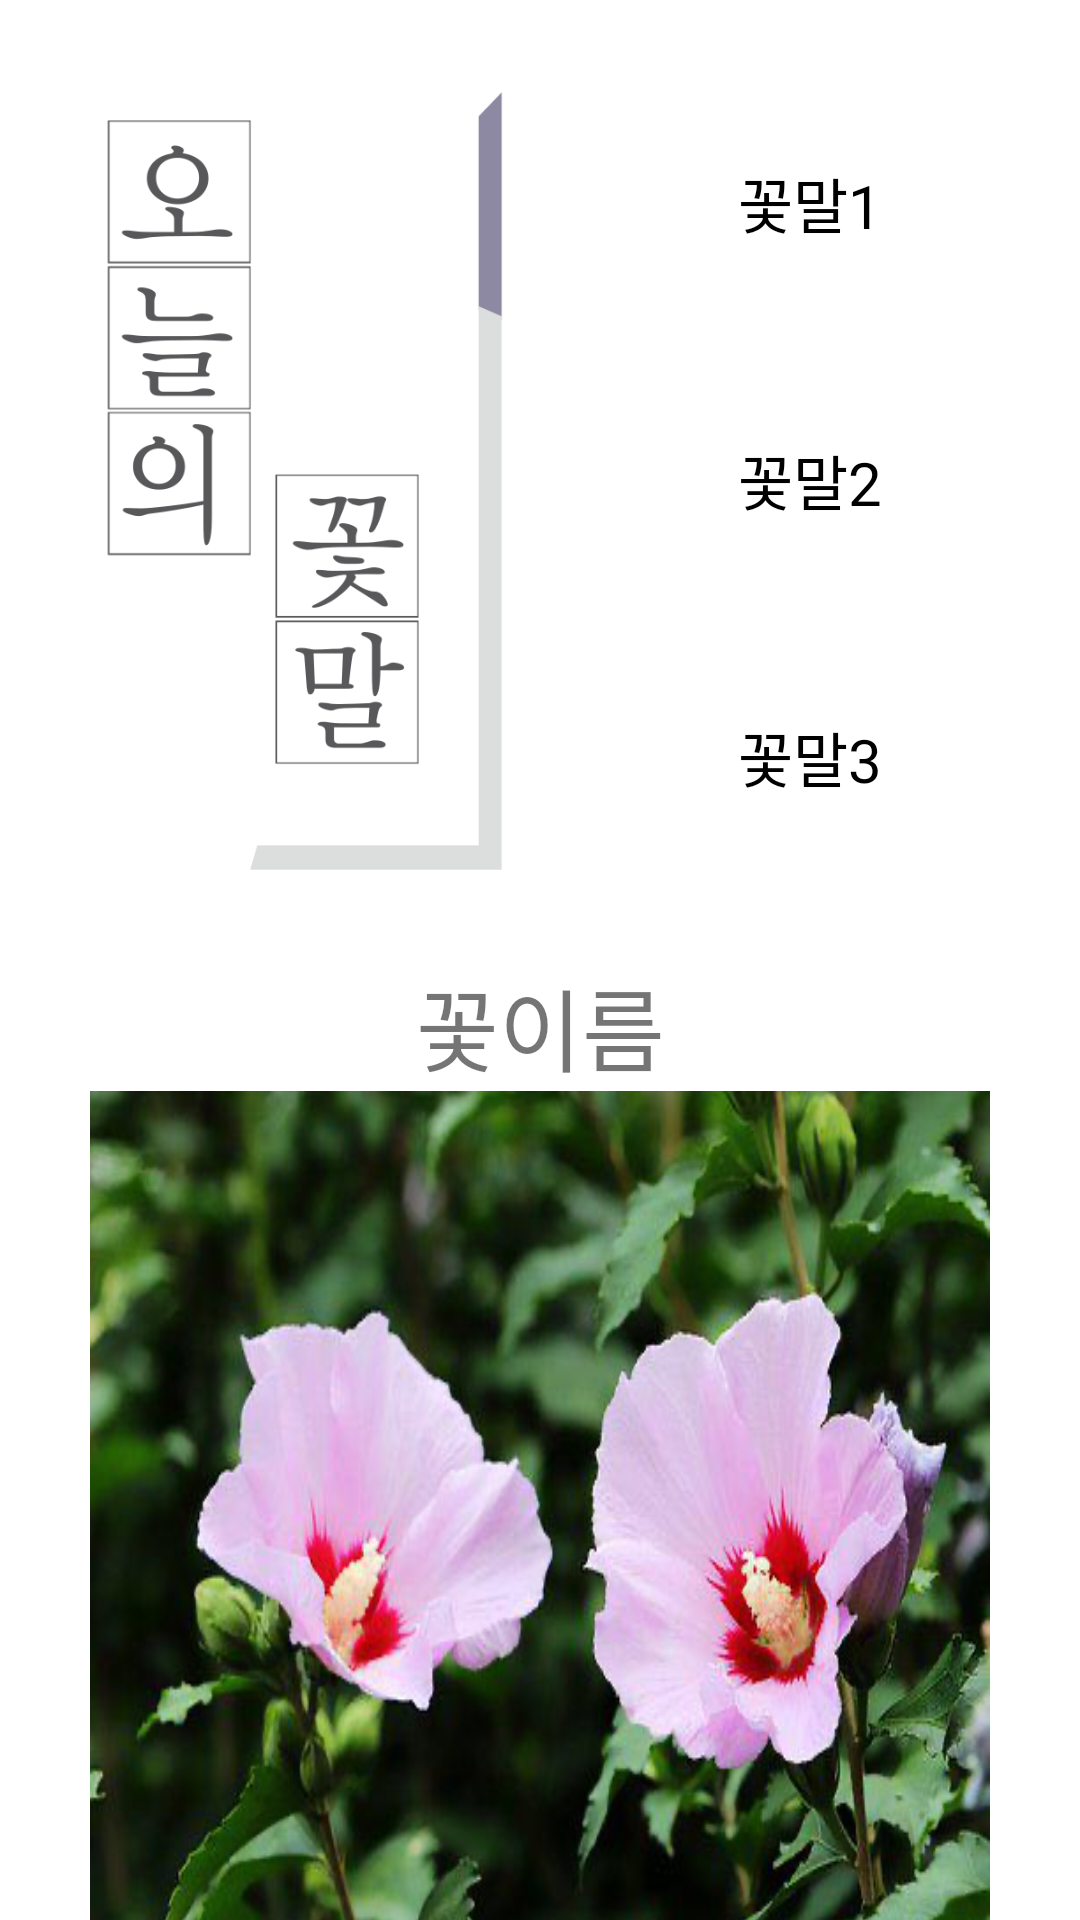

Here is an Android app screen rendered from its layout file. Give the layout XML and the strings, colors and styles it references.
<!-- AndroidManifest.xml: application theme Theme.OLplantD -->
<!-- res/layout/activity_today_flower.xml -->
<?xml version="1.0" encoding="utf-8"?>
<androidx.constraintlayout.widget.ConstraintLayout xmlns:android="http://schemas.android.com/apk/res/android"
    xmlns:app="http://schemas.android.com/apk/res-auto"
    xmlns:tools="http://schemas.android.com/tools"
    android:layout_width="match_parent"
    android:layout_height="match_parent"
    android:layout_marginLeft="15dp"
    android:layout_marginTop="5dp"
    android:layout_marginRight="15dp"
    android:layout_marginBottom="5dp"
    tools:context=".TodayFlowerActivity" >
    <ImageView
        android:id="@+id/ImageView_Today_flower_Name"
        android:layout_width="0dp"
        android:layout_height="320dp"
        android:src="@drawable/today_flower_name"
        app:layout_constraintTop_toTopOf="parent"
        app:layout_constraintLeft_toLeftOf="parent"
        app:layout_constraintRight_toLeftOf="@+id/constraintLayout_flower"
        app:flow_horizontalStyle="packed"
        />
    <androidx.constraintlayout.widget.ConstraintLayout
        android:id="@+id/constraintLayout_flower"
        app:flow_horizontalStyle="packed"
        android:layout_width="0dp"
        android:layout_height="0dp"
        app:layout_constraintRight_toRightOf="parent"
        app:layout_constraintLeft_toRightOf="@+id/ImageView_Today_flower_Name"
        app:layout_constraintTop_toTopOf="@+id/ImageView_Today_flower_Name"
        app:layout_constraintBottom_toBottomOf="@id/ImageView_Today_flower_Name">
        <TextView
            android:id="@+id/tv_toflw_word1"
            android:layout_width="wrap_content"
            android:layout_height="wrap_content"
            android:gravity="center"
            android:text="꽃말1"
            android:layout_margin="10dp"
            android:textSize="20sp"
            android:textColor="@color/black"
            app:layout_constraintTop_toTopOf="parent"
            app:layout_constraintBottom_toTopOf="@+id/tv_toflw_word2"
            app:layout_constraintLeft_toLeftOf="parent"
            app:layout_constraintRight_toRightOf="parent"
            android:fontFamily="@font/nanum_myeongjo_regular"
            />

        <TextView
            android:id="@+id/tv_toflw_word2"
            android:layout_width="wrap_content"
            android:layout_height="wrap_content"
            android:text="꽃말2"
            android:layout_margin="10dp"
            android:gravity="center"
            android:textSize="20sp"
            android:textColor="@color/black"
            app:layout_constraintTop_toBottomOf="@+id/tv_toflw_word1"
            app:layout_constraintBottom_toTopOf="@+id/tv_toflw_word3"
            app:layout_constraintLeft_toLeftOf="parent"
            app:layout_constraintRight_toRightOf="parent"
            android:fontFamily="@font/nanum_myeongjo_regular"
            />
        <TextView
            android:id="@+id/tv_toflw_word3"
            android:layout_width="wrap_content"
            android:layout_height="wrap_content"
            android:text="꽃말3"
            android:layout_margin="10dp"
            android:gravity="center"
            android:textSize="20sp"
            android:textColor="@color/black"
            app:layout_constraintTop_toBottomOf="@+id/tv_toflw_word2"
            app:layout_constraintBottom_toBottomOf="parent"
            app:layout_constraintLeft_toLeftOf="parent"
            app:layout_constraintRight_toRightOf="parent"
            android:fontFamily="@font/nanum_myeongjo_regular"
            />
    </androidx.constraintlayout.widget.ConstraintLayout>
    <TextView
        android:id="@+id/tv_toflw_name"
        android:layout_width="match_parent"
        android:layout_height="wrap_content"
        android:text="꽃이름"
        android:textSize="30dp"
        app:layout_constraintTop_toBottomOf="@id/ImageView_Today_flower_Name"
        android:gravity="center" />
    <ImageView
        android:id="@+id/tv_toflw_image"
        android:layout_width="300dp"
        android:layout_height="300dp"
        app:layout_constraintTop_toBottomOf="@id/tv_toflw_name"
        app:layout_constraintLeft_toLeftOf="parent"
        app:layout_constraintRight_toRightOf="parent"
        android:background="@drawable/korean_flower"/>
</androidx.constraintlayout.widget.ConstraintLayout>
<!-- resources referenced by this layout -->
<resources>
  <color name="black">#FF000000</color>
  <!-- drawable korean_flower: png bitmap (drawable-v24, 302475 bytes) -->
  <!-- drawable today_flower_name: png bitmap (drawable-v24, 39563 bytes) -->
  <style name="Theme.OLplantD" parent="Theme.MaterialComponents.DayNight.DarkActionBar">
          
          <item name="fontFamily">@font/ibm_plex_sans_kr_regular</item>
          <item name="colorPrimary">@color/green_500</item>
          <item name="colorPrimaryVariant">@color/green_800</item>
          <item name="colorOnPrimary">@color/white</item>
          
          <item name="colorSecondary">@color/lightgreen_600</item>
          <item name="colorSecondaryVariant">@color/lightGreen_900</item>
          <item name="colorOnSecondary">@color/black</item>
          
          <item name="android:statusBarColor" tools:targetApi="l">?attr/colorPrimaryVariant</item>
          
      </style>
  <color name="green_500">#48b946</color>
  <color name="green_800">#078333</color>
  <color name="white">#FFFFFFFF</color>
  <color name="lightgreen_600">#81b946</color>
  <color name="lightGreen_900">#33691E</color>
</resources>
